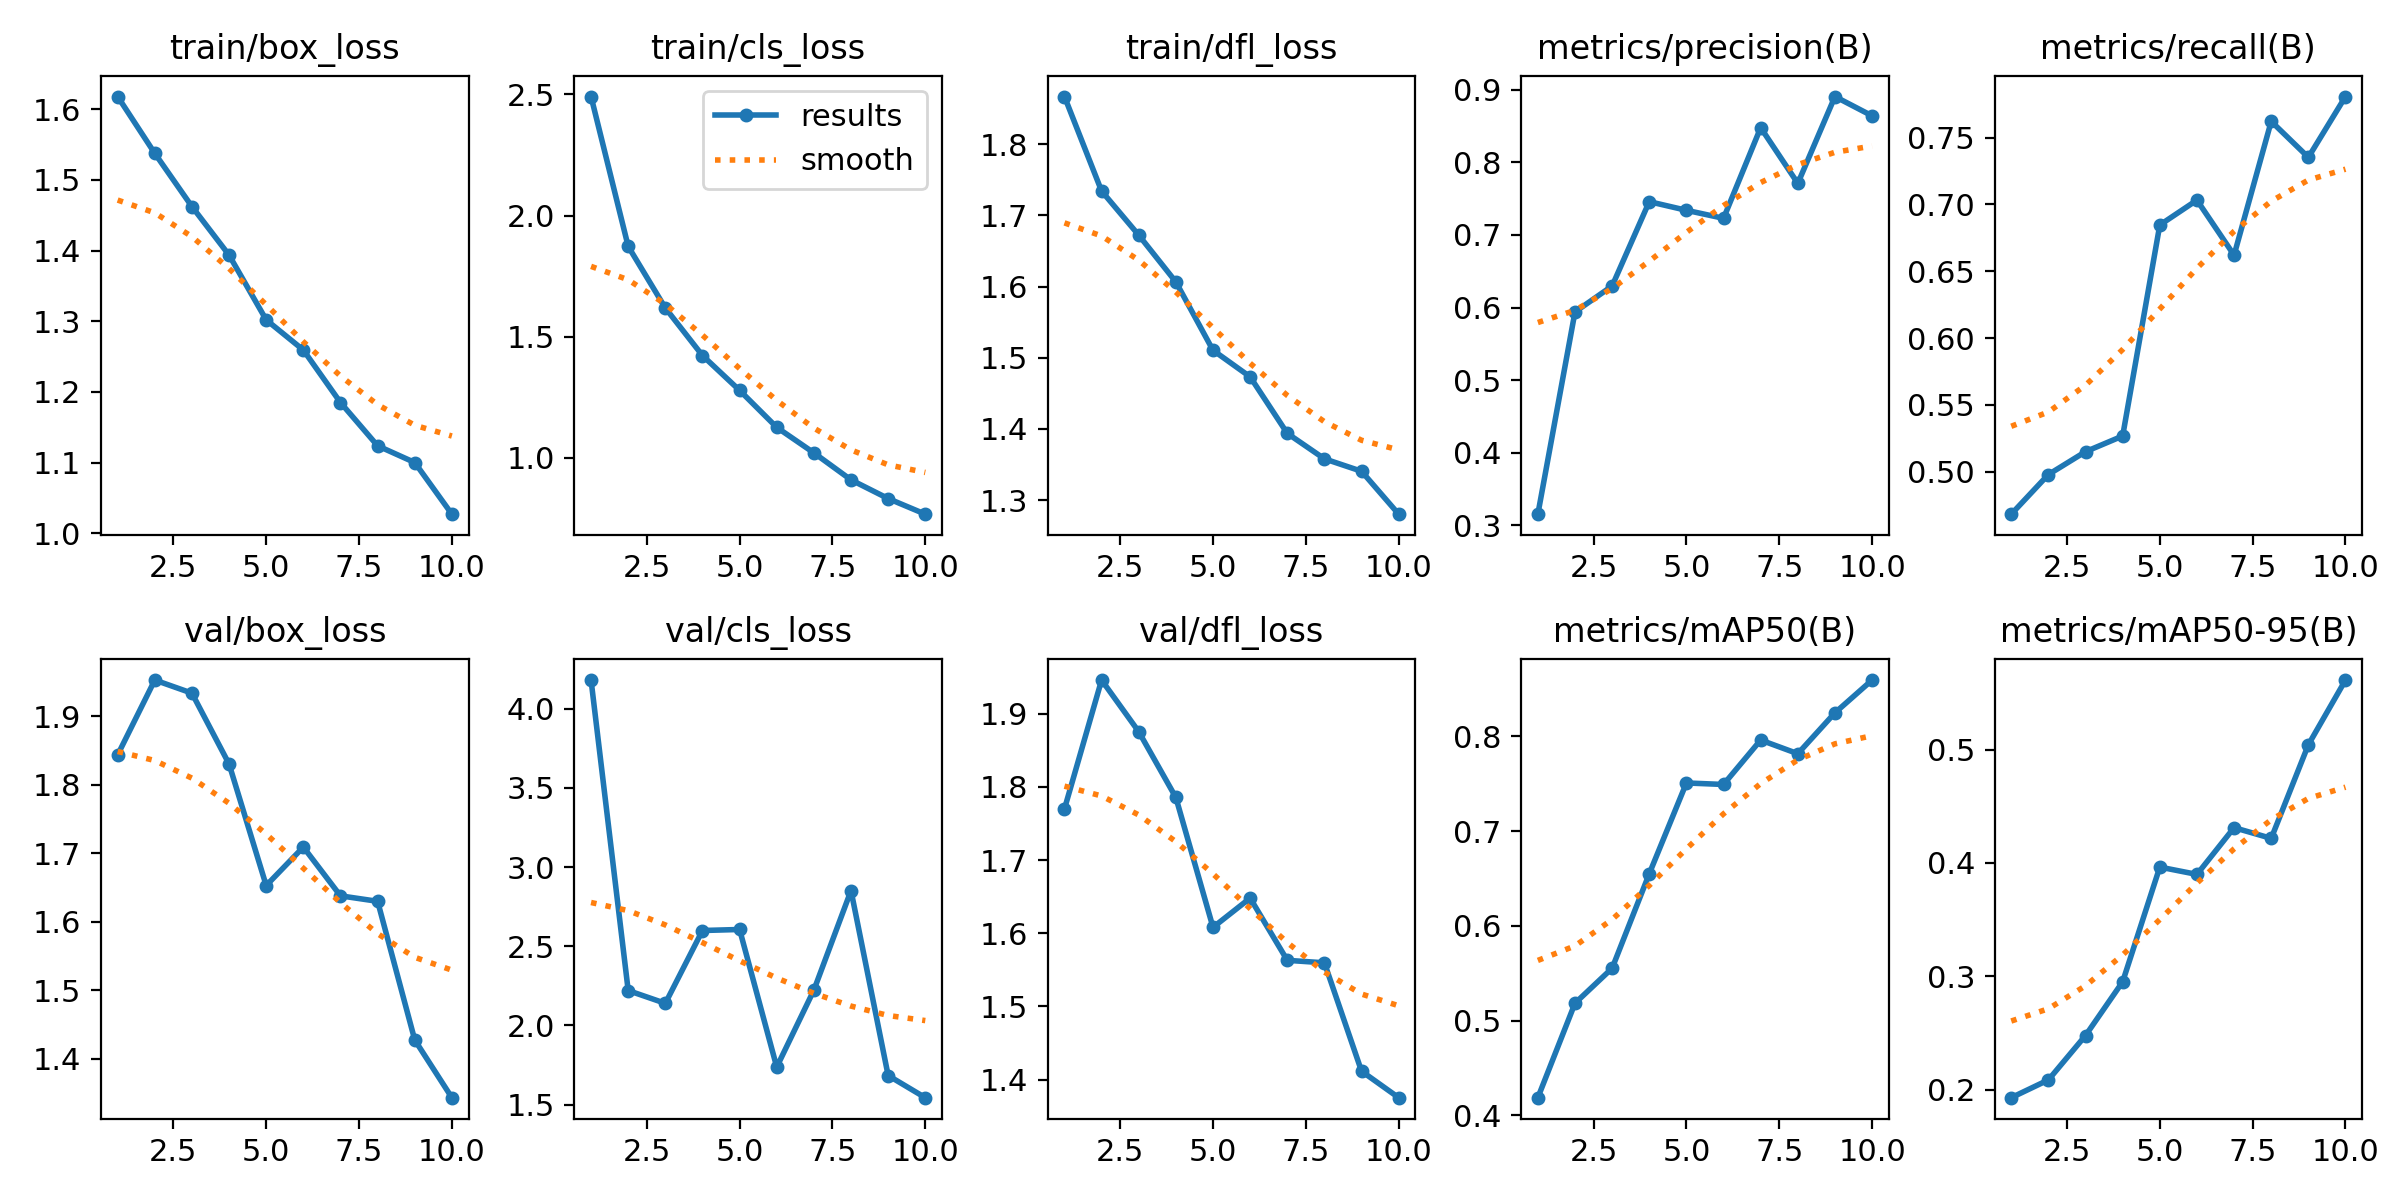

The data file committed next to this chart (first rows):
epoch, time, train/box_loss, train/cls_loss, train/dfl_loss, metrics/precision(B), metrics/recall(B), metrics/mAP50(B), metrics/mAP50-95(B), val/box_loss, val/cls_loss, val/dfl_loss, lr/pg0, lr/pg1, lr/pg2
1, 61.07, 1.618, 2.491, 1.867, 0.3154, 0.4682, 0.4186, 0.1929, 1.843, 4.18, 1.77, 0.06709, 0.0003325, 0.0003325
2, 101.1, 1.538, 1.873, 1.734, 0.594, 0.4979, 0.5183, 0.2086, 1.953, 2.22, 1.946, 0.03402, 0.0005999, 0.0005999
3, 154.9, 1.462, 1.618, 1.672, 0.6297, 0.515, 0.5553, 0.2478, 1.933, 2.14, 1.875, 0.0008895, 0.0008013, 0.0008013
4, 205.4, 1.394, 1.422, 1.607, 0.7459, 0.5267, 0.6551, 0.2952, 1.83, 2.599, 1.786, 0.000703, 0.000703, 0.000703
5, 239, 1.302, 1.278, 1.51, 0.734, 0.6846, 0.7509, 0.3963, 1.653, 2.606, 1.608, 0.000604, 0.000604, 0.000604
6, 270.6, 1.259, 1.125, 1.473, 0.7229, 0.7032, 0.7493, 0.3899, 1.709, 1.737, 1.648, 0.000505, 0.000505, 0.000505
7, 302, 1.185, 1.02, 1.394, 0.8479, 0.6621, 0.7962, 0.4311, 1.638, 2.223, 1.563, 0.000406, 0.000406, 0.000406
8, 333.7, 1.124, 0.9084, 1.358, 0.7711, 0.7622, 0.7818, 0.4217, 1.63, 2.851, 1.56, 0.000307, 0.000307, 0.000307
9, 364.9, 1.1, 0.8313, 1.34, 0.8907, 0.7353, 0.825, 0.5042, 1.428, 1.684, 1.412, 0.000208, 0.000208, 0.000208
10, 396.3, 1.027, 0.7668, 1.28, 0.8641, 0.7808, 0.8596, 0.5613, 1.343, 1.544, 1.375, 0.000109, 0.000109, 0.000109
